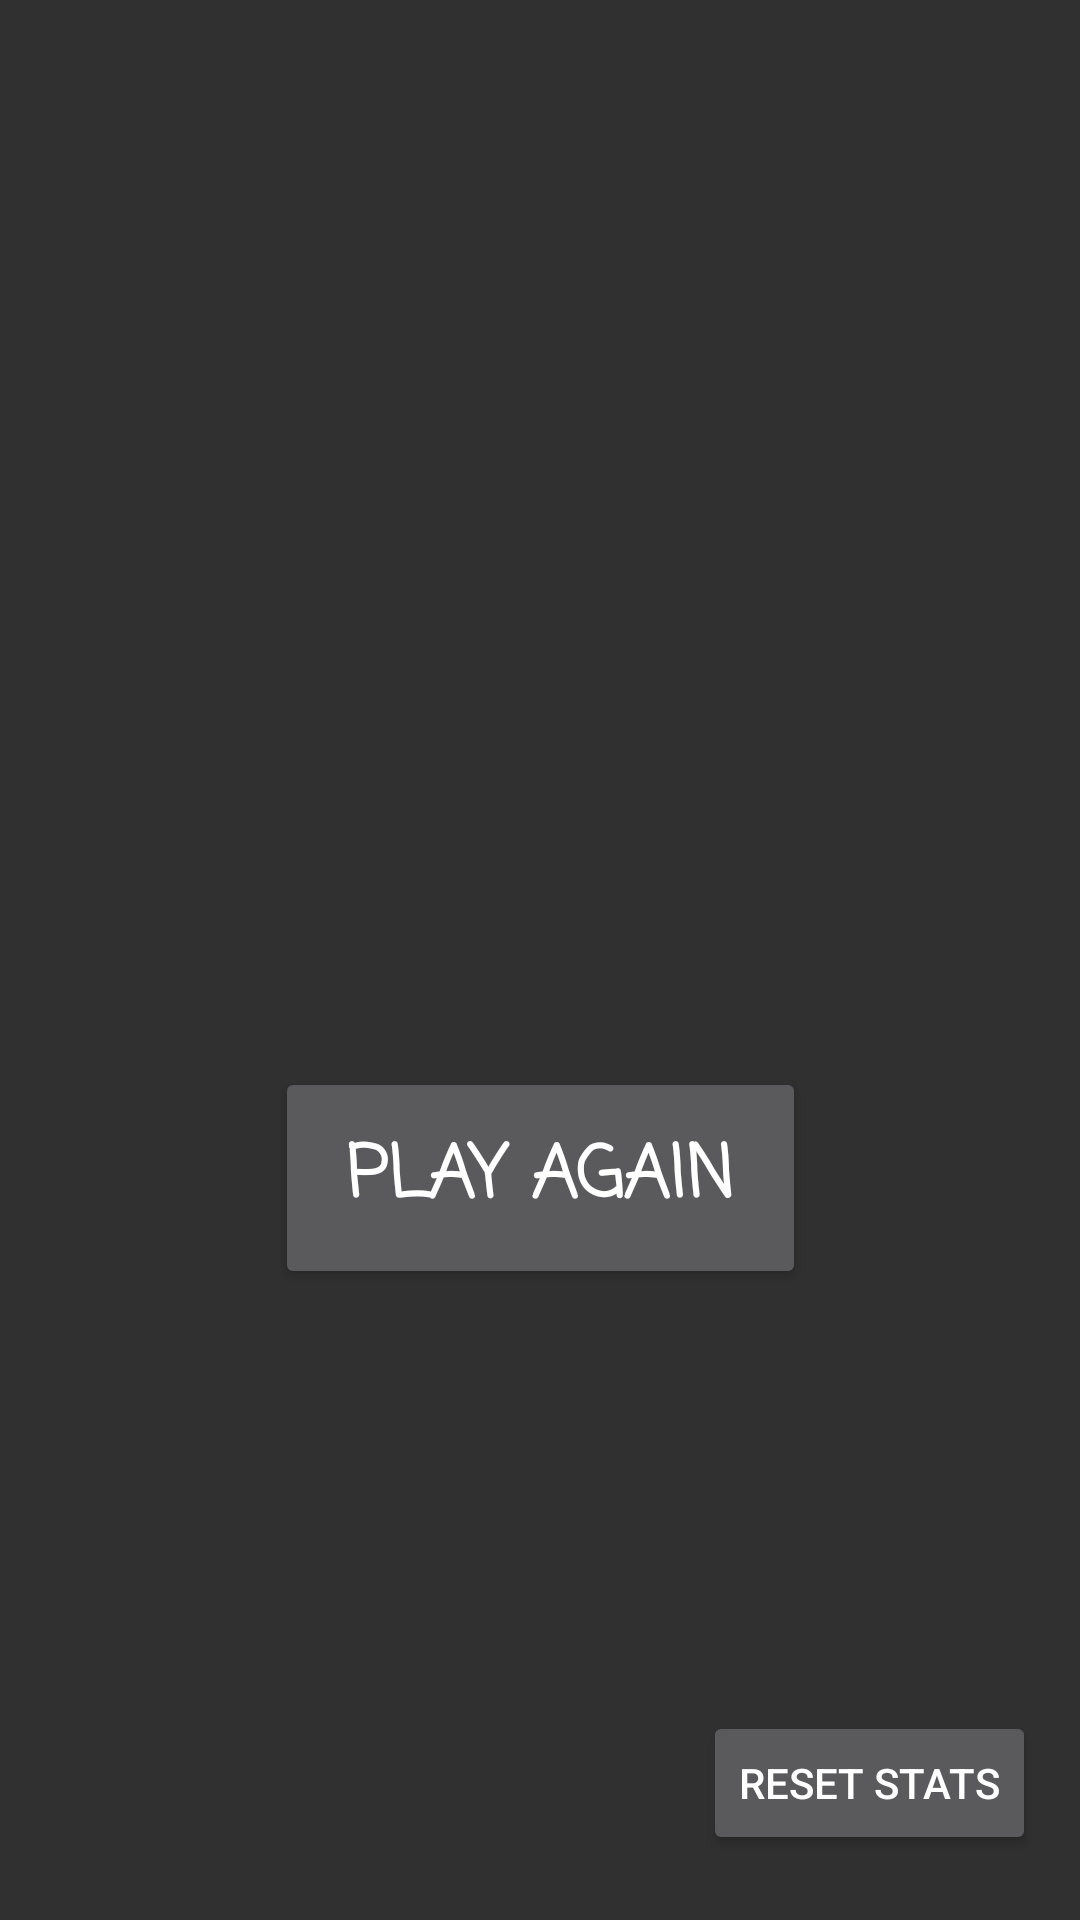

This screen was rendered from an Android layout file. Write that file and the resources it references.
<!-- AndroidManifest.xml: application theme AppTheme -->
<!-- res/layout/activity_result.xml -->
<?xml version="1.0" encoding="utf-8"?>
<android.support.constraint.ConstraintLayout
    xmlns:android="http://schemas.android.com/apk/res/android"
    xmlns:app="http://schemas.android.com/apk/res-auto"
    xmlns:tools="http://schemas.android.com/tools"
    android:layout_width="match_parent"
    android:layout_height="match_parent"
    tools:context="example.codeclan.com.rockpaperscissors.ResultActivity">

    <TextView
        android:id="@+id/winner_View"
        android:layout_width="292dp"
        android:layout_height="59dp"
        android:layout_marginLeft="8dp"
        android:layout_marginRight="8dp"
        android:layout_marginTop="26dp"
        android:fontFamily="casual"
        android:textAlignment="center"
        android:textSize="33sp"
        android:textStyle="bold"
        app:layout_constraintLeft_toLeftOf="parent"
        app:layout_constraintRight_toRightOf="parent"
        app:layout_constraintTop_toBottomOf="@+id/computer_View"/>

    <TextView
        android:id="@+id/computer_View"
        android:layout_width="292dp"
        android:layout_height="59dp"
        android:layout_marginLeft="8dp"
        android:layout_marginRight="8dp"
        android:layout_marginTop="8dp"
        android:fontFamily="casual"
        android:textAlignment="center"
        android:textSize="24sp"
        app:layout_constraintLeft_toLeftOf="parent"
        app:layout_constraintRight_toRightOf="parent"
        app:layout_constraintTop_toBottomOf="@+id/player_View"/>

    <TextView
        android:id="@+id/player_View"
        android:layout_width="292dp"
        android:layout_height="59dp"
        android:layout_marginLeft="8dp"
        android:layout_marginRight="8dp"
        android:layout_marginTop="16dp"
        android:fontFamily="casual"
        android:textAlignment="center"
        android:textSize="24sp"
        app:layout_constraintHorizontal_bias="0.505"
        app:layout_constraintLeft_toLeftOf="parent"
        app:layout_constraintRight_toRightOf="parent"
        app:layout_constraintTop_toTopOf="parent"/>

    <Button
        android:id="@+id/playagain_Button"
        android:layout_width="177dp"
        android:layout_height="74dp"
        android:layout_marginBottom="8dp"
        android:layout_marginLeft="8dp"
        android:layout_marginRight="8dp"
        android:layout_marginTop="8dp"
        android:fontFamily="casual"
        android:onClick="onPAClicked"
        android:text="Play Again"
        android:textAlignment="center"
        android:textSize="24sp"
        android:textStyle="bold"
        app:layout_constraintBottom_toBottomOf="parent"
        app:layout_constraintLeft_toLeftOf="parent"
        app:layout_constraintRight_toRightOf="parent"
        app:layout_constraintTop_toBottomOf="@+id/winner_View"
        app:layout_constraintVertical_bias="0.374"/>

    <TextView
        android:id="@+id/player_Track"
        android:layout_width="359dp"
        android:layout_height="76dp"
        android:textAlignment="center"
        android:textSize="24sp"
        android:layout_marginTop="24dp"
        app:layout_constraintTop_toBottomOf="@+id/playagain_Button"
        android:layout_marginLeft="8dp"
        app:layout_constraintLeft_toLeftOf="parent"
        android:layout_marginRight="8dp"
        app:layout_constraintRight_toRightOf="parent"/>

    <Button
        android:id="@+id/reset_Button"
        android:layout_width="wrap_content"
        android:layout_height="wrap_content"
        android:layout_marginBottom="8dp"
        android:layout_marginLeft="8dp"
        android:layout_marginRight="8dp"
        android:layout_marginTop="8dp"
        android:onClick="onResetClicked"
        android:text="Reset stats"
        app:layout_constraintBottom_toBottomOf="parent"
        app:layout_constraintHorizontal_bias="0.971"
        app:layout_constraintLeft_toLeftOf="parent"
        app:layout_constraintRight_toRightOf="parent"
        app:layout_constraintTop_toBottomOf="@+id/player_Track"
        app:layout_constraintVertical_bias="0.703"/>

</android.support.constraint.ConstraintLayout>
<!-- resources referenced by this layout -->
<resources>
  <style name="AppTheme" parent="RPSMain">
          
          <item name="colorPrimary">@color/colorPrimary</item>
          <item name="colorPrimaryDark">@color/colorPrimaryDark</item>
          <item name="colorAccent">@color/colorAccent</item>
      </style>
  <style name="RPSMain" parent="Theme.AppCompat">
          <item name="colorPrimary">@color/primary_material_dark_1</item>
          <item name="colorPrimaryDark">@color/primary_material_dark_1</item>
      </style>
  <color name="colorPrimary">#3F51B5</color>
  <color name="colorPrimaryDark">#303F9F</color>
  <color name="colorAccent">#FF4081</color>
  <color name="primary_material_dark_1">#4e0404</color>
</resources>
